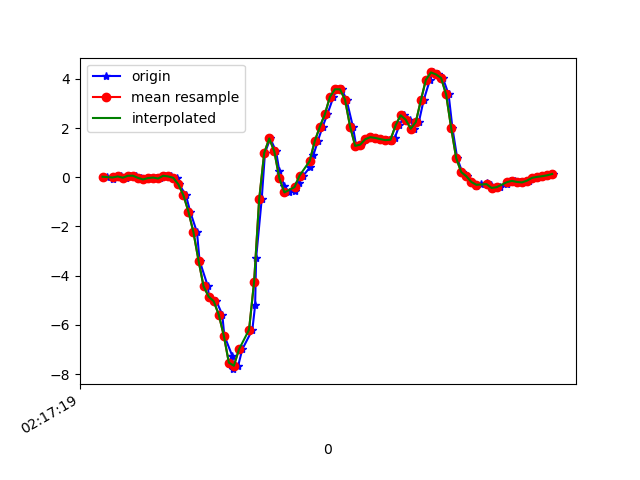

The data file committed next to this chart (first rows):
1617761839556, 457476252257868, 0.020239301, 0.1534049, -0.030446252
1617761839582, 457476271301836, -0.05429, -0.03352, -0.02434
1617761839596, 457476290321004, 0.03368, 0.1546, -0.04755
1617761839613, 457476309364956, 0.0349, -0.1679, 0.009871
1617761839631, 457476328384140, -0.02008, -0.06895, -0.03289
1617761839650, 457476347392220, 0.05933, 0.1595, -0.00479
1617761839671, 457476366435132, 0.063, -0.2485, 0.009871
1617761839694, 457476385453228, -0.02374, 0.173, -0.03289
1617761839710, 457476404496140, -0.08972, 0.04956, 0.01964
1617761839729, 457476423514252, -0.03352, -0.07995, -0.01823
1617761839750, 457476442557164, -0.01275, 0.1461, 0.01109
1617761839768, 457476461593836, -0.05062, -0.01031, 0.02087
1617761839787, 457476480613164, 0.06056, -0.02985, 0.009871
1617761839810, 457476499657260, 0.03123, 0.1168, 0.05507
1617761839833, 457476518676588, -0.02252, -0.2375, 0.1162
1617761839843, 457476537720716, -0.2876, 0.04711, 0.2249
1617761839870, 457476556758508, -0.7287, -0.01397, 0.512
1617761839887, 457476575803596, -1.397, -0.2632, 0.6745
1617761839914, 457476594823884, -2.245, 0.09843, 0.8883
1617761839924, 457476613868940, -3.388, 0.1461, 1.134
1617761839957, 457476632889228, -4.435, -0.2033, 1.299
1617761839961, 457476651925868, -4.851, -0.6664, 1.43
1617761839991, 457476670945772, -5.04, -1.006, 1.499
1617761840014, 457476689990444, -5.585, -1.226, 1.467
1617761840022, 457476709010412, -6.435, -1.473, 1.284
1617761840054, 457476728055148, -7.272, -1.7, 1.02
1617761840057, 457476747075052, -7.8, -1.917, 0.7234
1617761840077, 457476766108140, -7.662, -2.125, 0.424
1617761840093, 457476785127596, -6.997, -2.024, 0.1626
1617761840133, 457476804171884, -6.197, -1.909, -0.1856
1617761840144, 457476823191404, -5.209, -1.711, -0.3322
1617761840148, 457476842235692, -3.283, -1.247, -0.1807
1617761840170, 457476861247724, -0.8985, -0.8692, -0.2161
1617761840183, 457476880418457, 0.9903, -0.5002, -0.232
1617761840204, 457476899437657, 1.577, -0.04329, -0.3163
1617761840227, 457476918481689, 1.048, 0.3978, -0.5106
1617761840240, 457476937501017, 0.245, 0.7191, -0.7183
1617761840259, 457476956543001, -0.3389, 1.154, -0.7891
1617761840278, 457476975562201, -0.6163, 1.64, -0.7794
1617761840301, 457476994606169, -0.5491, 2.139, -0.7867
1617761840316, 457477013625369, -0.2522, 2.748, -0.8282
1617761840335, 457477032669337, 0.06911, 3.324, -0.8197
1617761840361, 457477051688537, 0.4051, 3.74, -0.794
1617761840375, 457477070723929, 0.9097, 4.078, -0.7818
1617761840392, 457477089742873, 1.466, 4.351, -0.7989
1617761840411, 457477108786585, 2.048, 4.591, -0.9333
1617761840430, 457477127805593, 2.558, 4.73, -1.216
1617761840454, 457477146849369, 3.266, 4.585, -1.378
1617761840468, 457477165860249, 3.574, 4.566, -1.379
1617761840487, 457477184903769, 3.574, 4.186, -1.277
1617761840506, 457477203922649, 3.147, 3.325, -1.108
1617761840531, 457477222966233, 2.058, 2.695, -1.13
1617761840544, 457477241984857, 1.275, 2.137, -1.108
1617761840563, 457477261020505, 1.325, 1.561, -0.893
1617761840582, 457477280039129, 1.546, 0.9817, -0.6743
1617761840602, 457477299082585, 1.628, 0.4259, -0.4446
1617761840621, 457477318101209, 1.596, 0.03734, -0.1795
1617761840640, 457477337144665, 1.547, -0.2547, 0.1247
1617761840665, 457477356163161, 1.508, -0.4685, 0.4558
1617761840680, 457477375193305, 1.47, -0.6212, 0.7588
1617761840696, 457477394211801, 1.583, -0.736, 1.019
... 33 more rows
